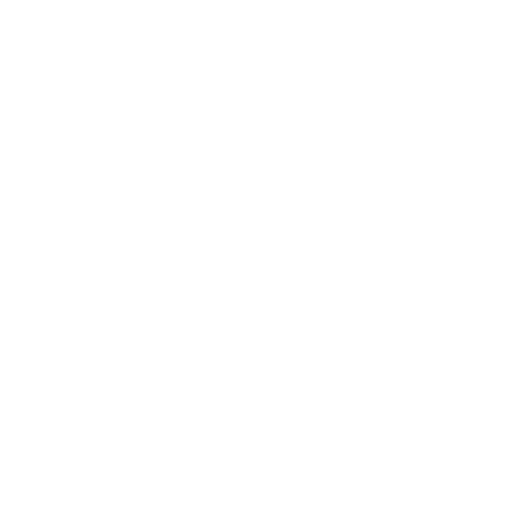
t = 0.00 s
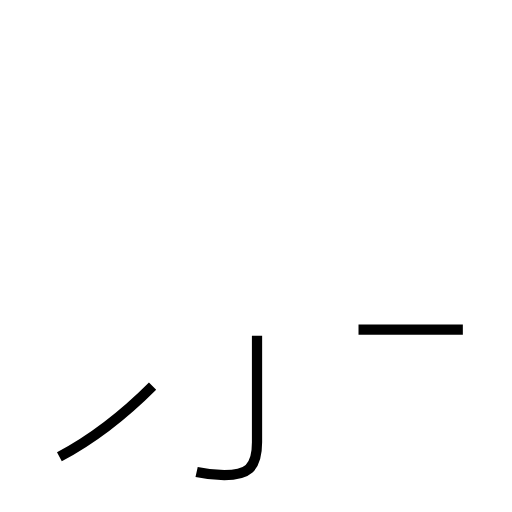
t = 1.20 s
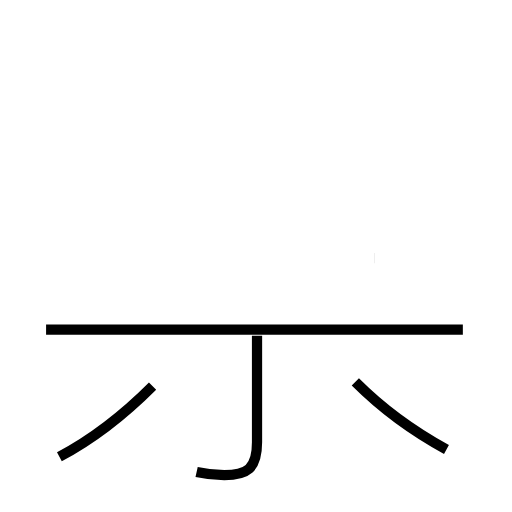
t = 2.45 s
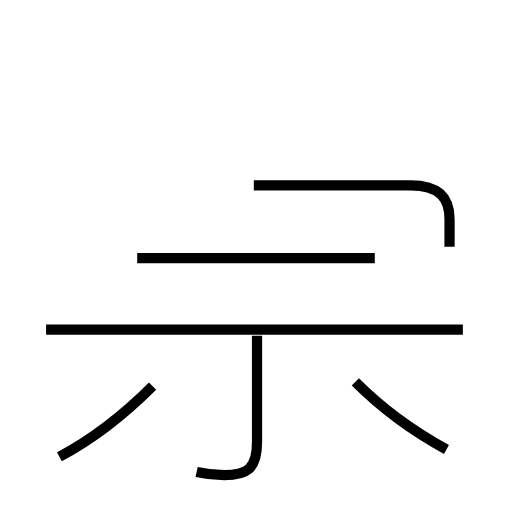
t = 3.86 s
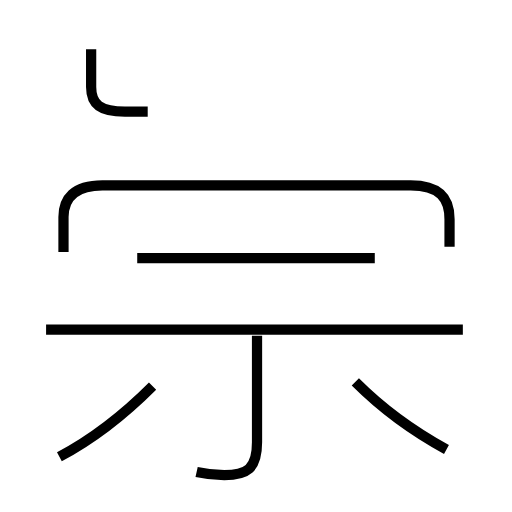
t = 4.90 s
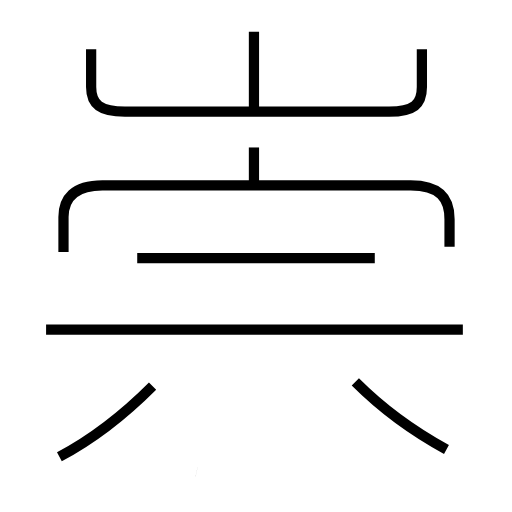
t = 6.20 s

The animated SVG that drew these frames (rendered in a browser with its animation timeline set to each time). Animation: 9 SMIL elements (animate=9); one cycle of 6.20 s.

<?xml version='1.0' encoding='utf-8'?>
<svg viewBox="0.0 -6.0 50.0 50.0" version="1.1" xmlns="http://www.w3.org/2000/svg"><rect x="-1000" y="-1000" width="2000" height="2000" stroke="white" fill="white" /><g style="fill:none;stroke:#000000;stroke-width:1"><path d="M 19.2 2.1 C 20.1 2.3 21.0 2.4 21.9 2.4 C 24.1 2.4 25.1 1.8 25.1 -0.8 L 25.1 -11.2 " transform="translate(0.0 38.0)" stroke-dasharray="18.450346939764138" stroke-dashoffset="18.450346939764138"><animate attributeName="stroke-dashoffset" from="18.450346939764138" to="0" dur="0.5535104081929241s" begin="0s; anim_end.end" fill="freeze" id="anim0" /></path><path d="M 5.8 0.6 C 9.2 -1.2 12.4 -3.8 14.9 -6.3 " transform="translate(0.0 38.0)" stroke-dasharray="11.460801032078368" stroke-dashoffset="11.460801032078368"><animate attributeName="stroke-dashoffset" from="11.460801032078368" to="0" dur="0.34382403096235103s" begin="anim0.end" fill="freeze" id="anim1" /></path><path d="M 45.2 -11.8 L 4.5 -11.8 " transform="translate(0.0 38.0)" stroke-dasharray="40.7" stroke-dashoffset="40.7"><animate attributeName="stroke-dashoffset" from="40.7" to="0" dur="1.221s" begin="anim1.end" fill="freeze" id="anim2" /></path><path d="M 43.6 -0.1 C 40.3 -1.9 37.1 -4.3 34.7 -6.7 " transform="translate(0.0 38.0)" stroke-dasharray="11.115766678795454" stroke-dashoffset="11.115766678795454"><animate attributeName="stroke-dashoffset" from="11.115766678795454" to="0" dur="0.3334730003638636s" begin="anim2.end" fill="freeze" id="anim3" /></path><path d="M 36.6 -18.8 L 13.4 -18.8 " transform="translate(0.0 38.0)" stroke-dasharray="23.200000000000003" stroke-dashoffset="23.200000000000003"><animate attributeName="stroke-dashoffset" from="23.200000000000003" to="0" dur="0.6960000000000001s" begin="anim3.end" fill="freeze" id="anim4" /></path><path d="M 43.9 -19.9 L 43.9 -22.6 C 43.9 -24.6 43.0 -25.9 40.1 -25.9 L 10.0 -25.9 C 7.2 -25.9 6.2 -24.6 6.2 -22.8 L 6.2 -19.4 " transform="translate(0.0 38.0)" stroke-dasharray="47.60497041452186" stroke-dashoffset="47.60497041452186"><animate attributeName="stroke-dashoffset" from="47.60497041452186" to="0" dur="1.4281491124356558s" begin="anim4.end" fill="freeze" id="anim5" /></path><path d="M 8.9 -39.2 L 8.9 -35.5 C 8.9 -33.8 9.8 -33.1 12.2 -33.1 L 38.0 -33.1 C 40.4 -33.1 41.2 -33.8 41.2 -35.5 L 41.2 -39.2 " transform="translate(0.0 38.0)" stroke-dasharray="42.56517032119116" stroke-dashoffset="42.56517032119116"><animate attributeName="stroke-dashoffset" from="42.56517032119116" to="0" dur="1.2769551096357348s" begin="anim5.end" fill="freeze" id="anim6" /></path><path d="M 24.8 -25.9 L 24.8 -29.6 " transform="translate(0.0 38.0)" stroke-dasharray="3.700000000000003" stroke-dashoffset="3.700000000000003"><animate attributeName="stroke-dashoffset" from="3.700000000000003" to="0" dur="0.11100000000000008s" begin="anim6.end" fill="freeze" id="anim7" /></path><path d="M 24.8 -33.0 L 24.8 -40.9" transform="translate(0.0 38.0)" stroke-dasharray="7.899999999999999" stroke-dashoffset="7.899999999999999"><animate attributeName="stroke-dashoffset" from="7.899999999999999" to="0" dur="0.23699999999999996s" begin="anim7.end" fill="freeze" id="anim_end" /></path></g></svg>
